Photos from the image-classification dataset "NIKE DATASET" in the GitHub repository IamMohitM/Datasets. Its 2 classes are: Nike, non Nike.

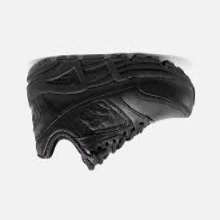
Label: non Nike

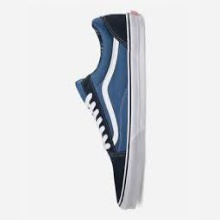
Label: non Nike

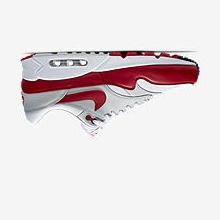
Label: Nike

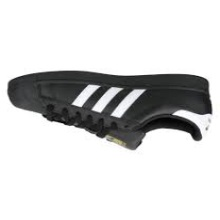
Label: non Nike

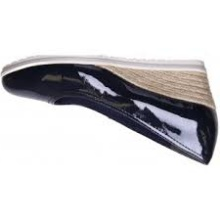
Label: non Nike

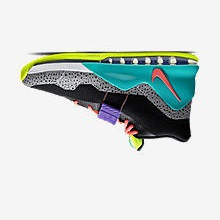
Label: Nike
